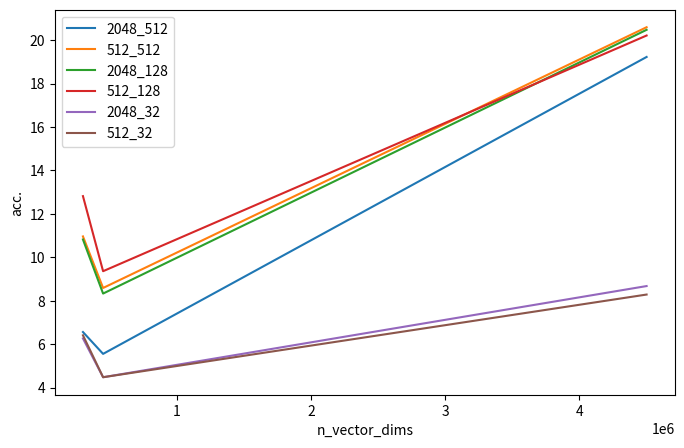

Python code for this plot:
import matplotlib.pyplot as plt

N = 4500000
n_vector_dims = [N, N//10, N//15]


_2048_512 = [0.000737,0.0001500,0.000127]
_512_512 = [0.000688,0.000097,0.000076]
_2048_128 = [0.000692,0.000100,0.000077]
_512_128 = [0.000701,0.000089,0.000065]
_2048_32 = [0.001633,0.000186,0.000133]
_512_32 = [0.001710,0.000186,0.000130]

#
# plt.figure(figsize=(8, 5), dpi=80)
# p1, = plt.plot(n_vector_dims, _2048_512, label='2048_512', marker='o')
# p2, = plt.plot(n_vector_dims, _512_512, label='512_512', marker='o')
# p3, = plt.plot(n_vector_dims, _2048_128, label='2048_128', marker='o')
# p4, = plt.plot(n_vector_dims, _512_128, label='512_128', marker='o')
# p5, = plt.plot(n_vector_dims, _2048_32, label='2048_32', marker='o')
# p6, = plt.plot(n_vector_dims, _512_32, label='512_32', marker='o')
# plt.ylabel('time (sec)')
# plt.xlabel('n_vector_dims')
# plt.legend(handles=[p1, p2, p3, p4, p5, p6])
# plt.savefig('pic2.jpg')


non_parallel_time = [0.014167,0.000833,0.000833]


acc_2048_512 = [round(a / b, 6) for a, b in zip(non_parallel_time, _2048_512)]
acc_512_512 = [round(a / b, 6) for a, b in zip(non_parallel_time, _512_512)]
acc_2048_128 = [round(a / b, 6) for a, b in zip(non_parallel_time, _2048_128)]
acc_512_128 = [round(a / b, 6) for a, b in zip(non_parallel_time, _512_128)]
acc_2048_32 = [round(a / b, 6) for a, b in zip(non_parallel_time, _2048_32)]
acc_512_32 = [round(a / b, 6) for a, b in zip(non_parallel_time, _512_32)]

plt.figure(figsize=(8, 5), dpi=80)
p1, = plt.plot(n_vector_dims, acc_2048_512, label='2048_512')
p2, = plt.plot(n_vector_dims, acc_512_512, label='512_512')
p3, = plt.plot(n_vector_dims, acc_2048_128, label='2048_128')
p4, = plt.plot(n_vector_dims, acc_512_128, label='512_128')
p5, = plt.plot(n_vector_dims, acc_2048_32, label='2048_32')
p6, = plt.plot(n_vector_dims, acc_512_32, label='512_32')
plt.ylabel('acc.')
plt.xlabel('n_vector_dims')
plt.legend(handles=[p1, p2, p3, p4, p5, p6])

plt.savefig('pic3.jpg')

print(acc_2048_512)
print(acc_512_512)
print(acc_2048_128)
print(acc_512_128)
print(acc_2048_32)
print(acc_512_32)
